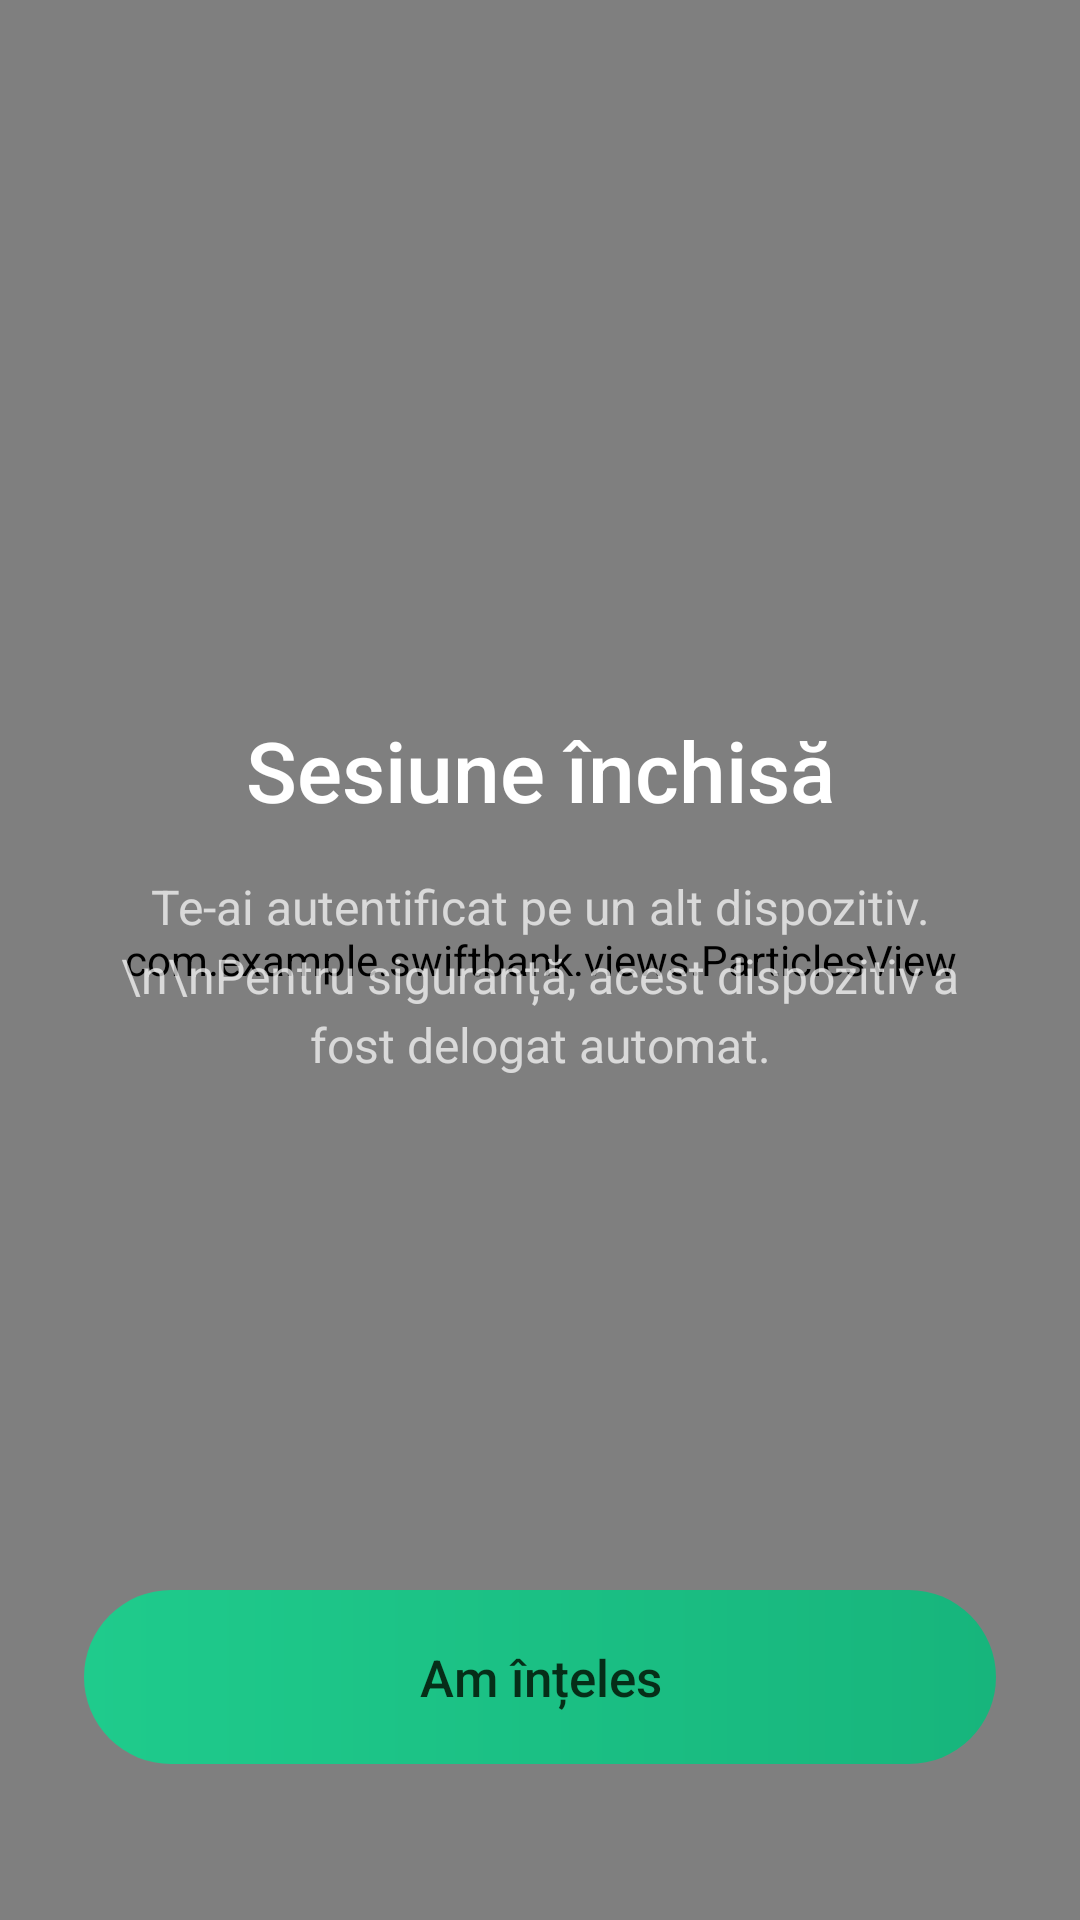

Layout XML and referenced resources for this Android screen:
<!-- AndroidManifest.xml: application theme Theme.SwiftBank -->
<!-- res/layout/activity_session_revoked.xml -->
<?xml version="1.0" encoding="utf-8"?>
<androidx.constraintlayout.widget.ConstraintLayout
    xmlns:android="http://schemas.android.com/apk/res/android"
    xmlns:app="http://schemas.android.com/apk/res-auto"
    android:layout_width="match_parent"
    android:layout_height="match_parent"
    android:background="@drawable/gradient_splash_background">

    <com.example.swiftbank.views.ParticlesView
        android:id="@+id/particlesView"
        android:layout_width="match_parent"
        android:layout_height="match_parent"
        app:layout_constraintTop_toTopOf="parent" />

    <LinearLayout
        android:id="@+id/contentContainer"
        android:layout_width="0dp"
        android:layout_height="wrap_content"
        android:gravity="center_horizontal"
        android:orientation="vertical"
        android:paddingHorizontal="32dp"
        app:layout_constraintBottom_toTopOf="@id/bottomContainer"
        app:layout_constraintEnd_toEndOf="parent"
        app:layout_constraintStart_toStartOf="parent"
        app:layout_constraintTop_toTopOf="parent"
        app:layout_constraintVertical_bias="0.42">

        <ImageView
            android:id="@+id/ivIcon"
            android:layout_width="82dp"
            android:layout_height="82dp"
            android:contentDescription="Sesiune închisă"
            android:src="@drawable/ic_logout"
            app:tint="@color/white" />

        <TextView
            android:id="@+id/tvTitle"
            android:layout_width="match_parent"
            android:layout_height="wrap_content"
            android:layout_marginTop="32dp"
            android:fontFamily="sans-serif-medium"
            android:gravity="center"
            android:text="Sesiune închisă"
            android:textColor="@color/white"
            android:textSize="28sp" />

        <TextView
            android:id="@+id/tvDescription"
            android:layout_width="match_parent"
            android:layout_height="wrap_content"
            android:layout_marginTop="16dp"
            android:gravity="center"
            android:lineSpacingExtra="4dp"
            android:text="Te-ai autentificat pe un alt dispozitiv.\n\nPentru siguranță, acest dispozitiv a fost delogat automat."
            android:textColor="@color/white_70"
            android:textSize="16sp" />

    </LinearLayout>

    <LinearLayout
        android:id="@+id/bottomContainer"
        android:layout_width="0dp"
        android:layout_height="wrap_content"
        android:orientation="vertical"
        android:paddingHorizontal="28dp"
        android:layout_marginBottom="52dp"
        app:layout_constraintBottom_toBottomOf="parent"
        app:layout_constraintEnd_toEndOf="parent"
        app:layout_constraintStart_toStartOf="parent">

        <Button
            android:id="@+id/btnLogin"
            android:layout_width="match_parent"
            android:layout_height="58dp"
            android:background="@drawable/bg_button_primary"
            android:backgroundTint="@null"
            app:backgroundTint="@null"
            android:elevation="0dp"
            android:fontFamily="sans-serif-medium"
            android:minHeight="0dp"
            android:stateListAnimator="@null"
            android:text="Am înțeles"
            android:textAllCaps="false"
            android:textColor="@color/green_dark"
            android:textSize="17sp" />

    </LinearLayout>

</androidx.constraintlayout.widget.ConstraintLayout>
<!-- resources referenced by this layout -->
<resources>
  <color name="green_dark">#FF062E18</color>
  <color name="white">#FFFFFFFF</color>
  <color name="white_70">#B3FFFFFF</color>
  <!-- drawable bg_button_primary (drawable) -->
  <shape xmlns:android="http://schemas.android.com/apk/res/android">
      <gradient
          android:startColor="#1FCB8C"
          android:endColor="#17B57C"
          android:angle="0" />
      <corners android:radius="29dp" />
  </shape>
  <!-- drawable gradient_splash_background (drawable) -->
  <?xml version="1.0" encoding="utf-8"?>
  <shape xmlns:android="http://schemas.android.com/apk/res/android">
      <gradient
          android:type="linear"
          android:angle="290"
          android:startColor="@color/green_darkest"
          android:centerColor="@color/green_medium"
          android:endColor="@color/green_light" />
  </shape>
  <style name="Theme.SwiftBank" parent="Theme.MaterialComponents.NoActionBar">
          <item name="colorPrimary">@color/green_medium</item>
          <item name="colorPrimaryVariant">@color/green_dark</item>
          <item name="colorOnPrimary">@color/white</item>
          <item name="android:windowBackground">@color/dark_background</item>
          <item name="android:statusBarColor">@color/status_bar</item>
          <item name="android:navigationBarColor">@color/dark_background</item>
          <item name="android:windowLightStatusBar">false</item>
          <item name="android:windowLightNavigationBar">false</item>
      </style>
  <color name="green_darkest">#FF041A0D</color>
  <color name="green_medium">#FF0A5C2E</color>
  <color name="green_light">#FF0D7C3E</color>
  <color name="dark_background">#FF0D0D0D</color>
  <color name="status_bar">#FF0D0D0D</color>
</resources>
